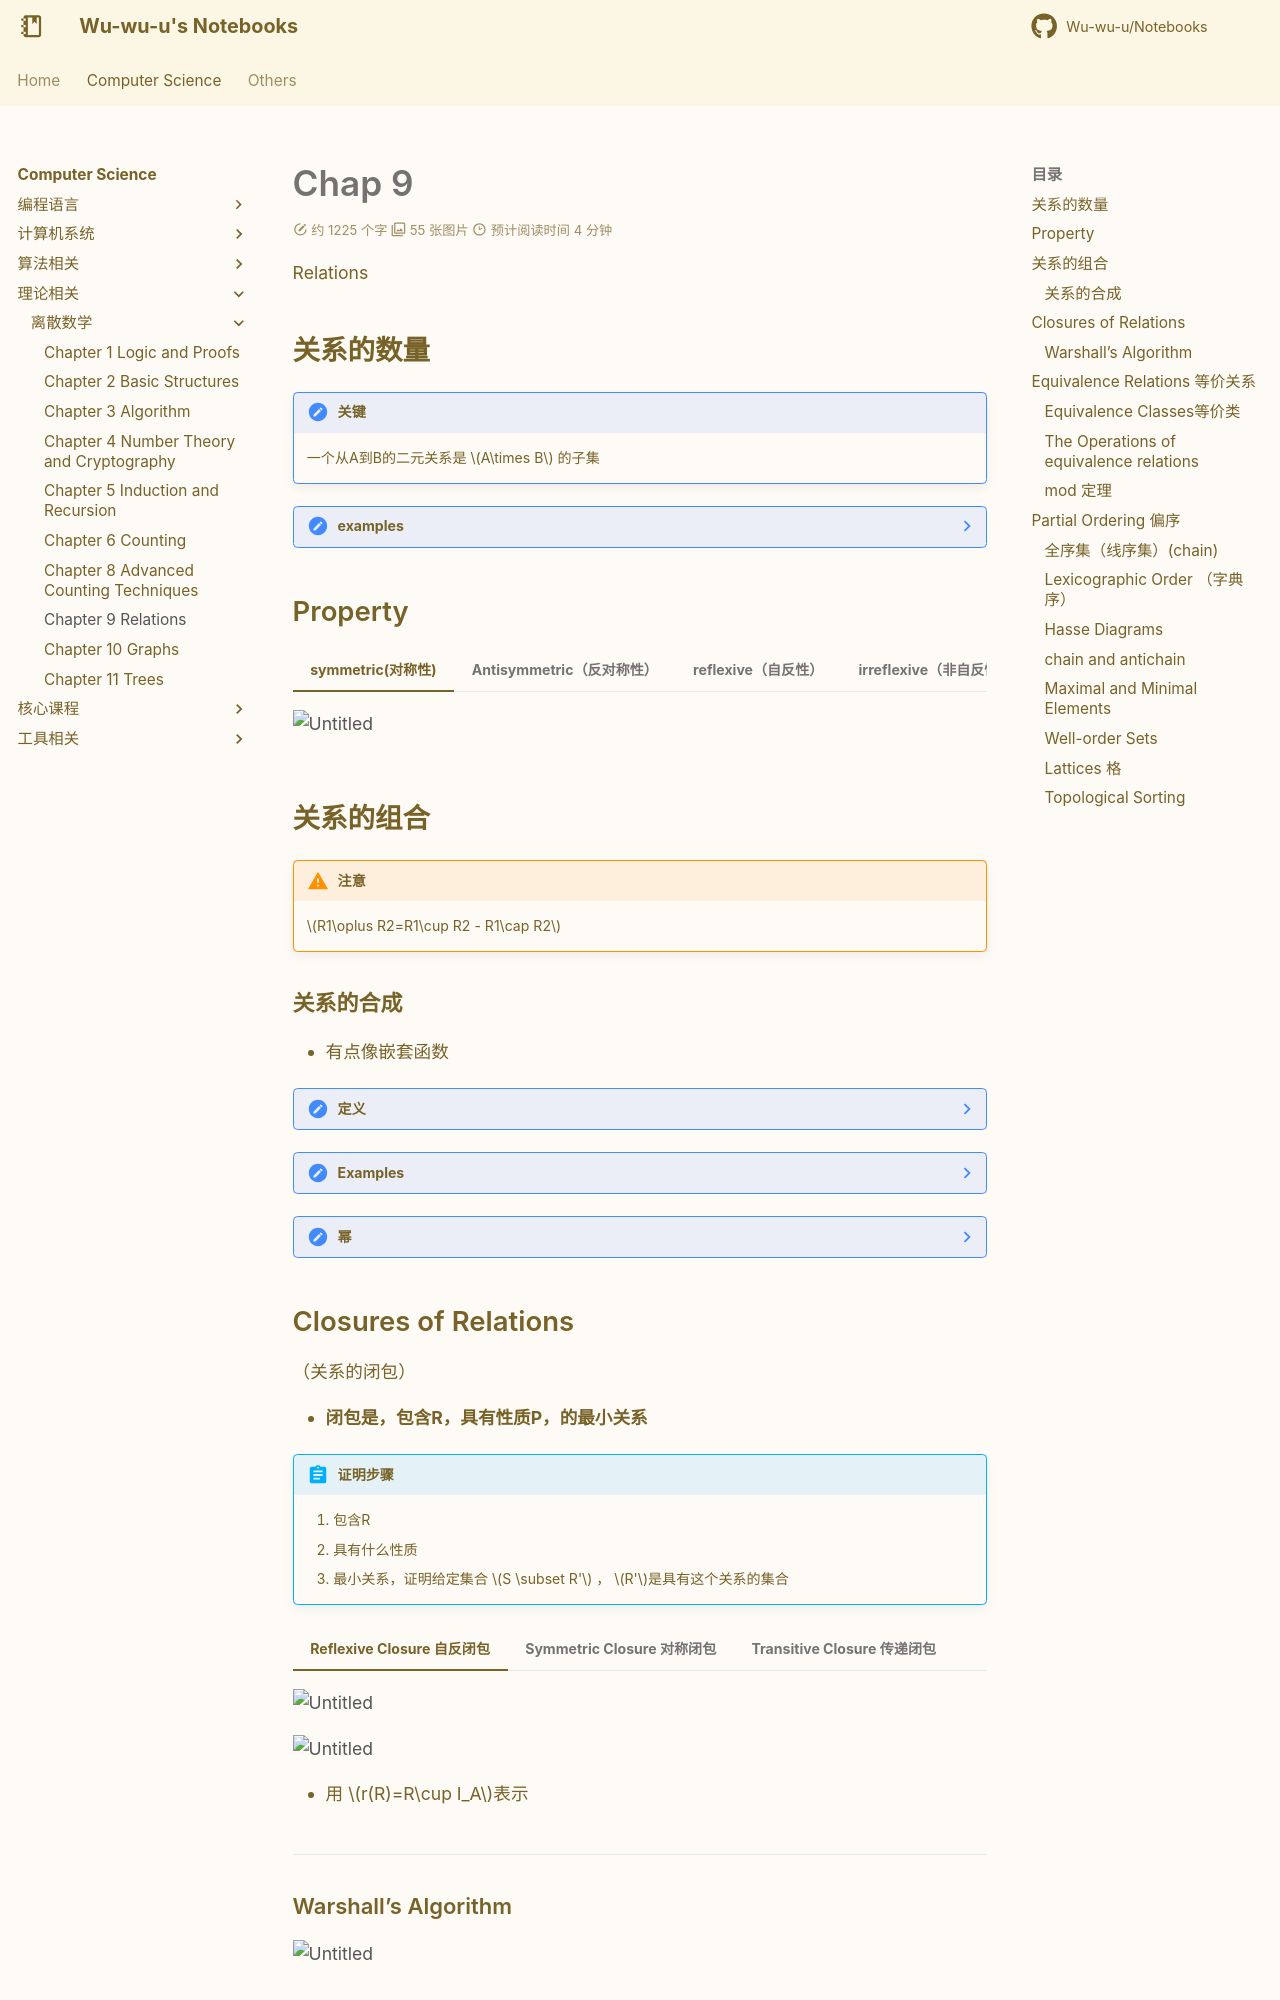

repository: Wu-wu-u/Notebooks · page: cs/theories/Discrete_Math/chapter9/index.html · generator: mkdocs

# Chap 9
Relations

## 关系的数量

!!! note "关键"
    一个从A到B的二元关系是 $A\times B$ 的子集

??? note "examples"
    ![Untitled](Discrete%20Mathematics%20707067c13df14f39b11935dff13def32/Untitled%2094.png)

    ![Untitled](Discrete%20Mathematics%20707067c13df14f39b11935dff13def32/Untitled%2095.png)

    ![Untitled](Discrete%20Mathematics%20707067c13df14f39b11935dff13def32/Untitled%2096.png)

    ![Untitled](Discrete%20Mathematics%20707067c13df14f39b11935dff13def32/Untitled%2097.png)

    - 尤其反对称，对角线上任意 所以 $2^n$;
    - 然后对称位置有3种可能，然后考虑下三角，共有      

    - $\frac{(1+n-1)(n-1)}{2}=n(n-1)$项

## Property

=== "symmetric(对称性)"

    ![Untitled](Discrete%20Mathematics%20707067c13df14f39b11935dff13def32/Untitled%2098.png)

=== "Antisymmetric（反对称性）"

    - $对于任意 a，b \in A，若(a，b)\in R且(b，a)\in R，一定有a=b，则称定义在集合A 上的关系R 为反对称的。$

    ![Untitled](Discrete%20Mathematics%20707067c13df14f39b11935dff13def32/Untitled%2099.png)

    ![Untitled](Discrete%20Mathematics%20707067c13df14f39b11935dff13def32/Untitled%20100.png)

    - 就是说这个矩阵不能有对称相同的两个点，只有3种对角情况

=== "reflexive（自反性）"

    ![Untitled](Discrete%20Mathematics%20707067c13df14f39b11935dff13def32/Untitled%20101.png)

=== "irreflexive（非自反性）"

    ![Untitled](Discrete%20Mathematics%20707067c13df14f39b11935dff13def32/Untitled%20102.png)

=== "transitive（传递性）"

    ![Untitled](Discrete%20Mathematics%20707067c13df14f39b11935dff13def32/Untitled%20103.png)

## 关系的组合

!!! warning "注意" 
    $R1\oplus R2=R1\cup R2 - R1\cap R2$

### 关系的合成

- 有点像嵌套函数

??? note "定义"
    ![Untitled](Discrete%20Mathematics%20707067c13df14f39b11935dff13def32/Untitled%20104.png)

??? note "Examples"
    ![Untitled](Discrete%20Mathematics%20707067c13df14f39b11935dff13def32/Untitled%20105.png)

    ![Untitled](Discrete%20Mathematics%20707067c13df14f39b11935dff13def32/Untitled%20106.png)

    - 所有的通过两条有向边的路径

    - $\circ$后的关系是 在内层，所以由它出发

??? note "幂"
    ![Untitled](Discrete%20Mathematics%20707067c13df14f39b11935dff13def32/Untitled%20107.png)

    ![Untitled](Discrete%20Mathematics%20707067c13df14f39b11935dff13def32/Untitled%20108.png)
